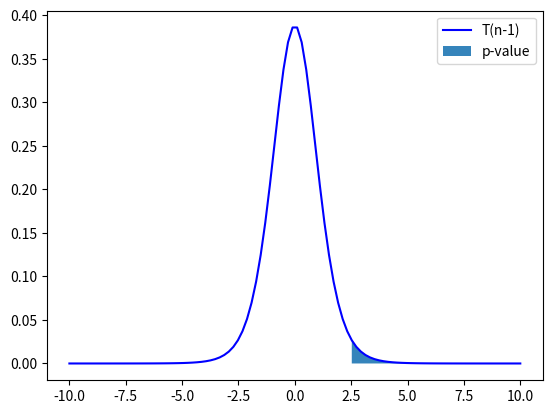

This chart was generated by the following Python code:
#%% [markdown]
# Basic Example for performing a T Test
## .. source: Statistisc and Machine Learning in Python
## Scenario: Given the following samples, test whether the true mean is 1.75

#%%
import numpy as np
import scipy.stats as stats
import matplotlib.pyplot as plt

x = [1.83, 1.83, 1.73, 1.82, 1.83, 1.73, 1.99, 1.85, 1.68, 1.87] # sample population

xbar = np.mean(x)       # sample mean
mu0 = 1.75              # hypothesized value
s = np.std(x, ddof=1)   # sample standard deviation
n = len(x)              # sample size

tobs = (xbar - mu0) / (s / np.sqrt(n))      # t-statistic
print(tobs)

#%% [markdown]
# calculate the t-value
#%%
tvalues = np.linspace(-10, 10, 100)
plt.plot(tvalues, stats.t.pdf(tvalues, n-1), 'b-', label="T(n-1)")
upper_tval_tvalues = tvalues[tvalues > tobs]
plt.fill_between(upper_tval_tvalues, 0, stats.t.pdf(upper_tval_tvalues, n-1), alpha = .9, label="p-value")
_ = plt.legend()


#%%


#%%
